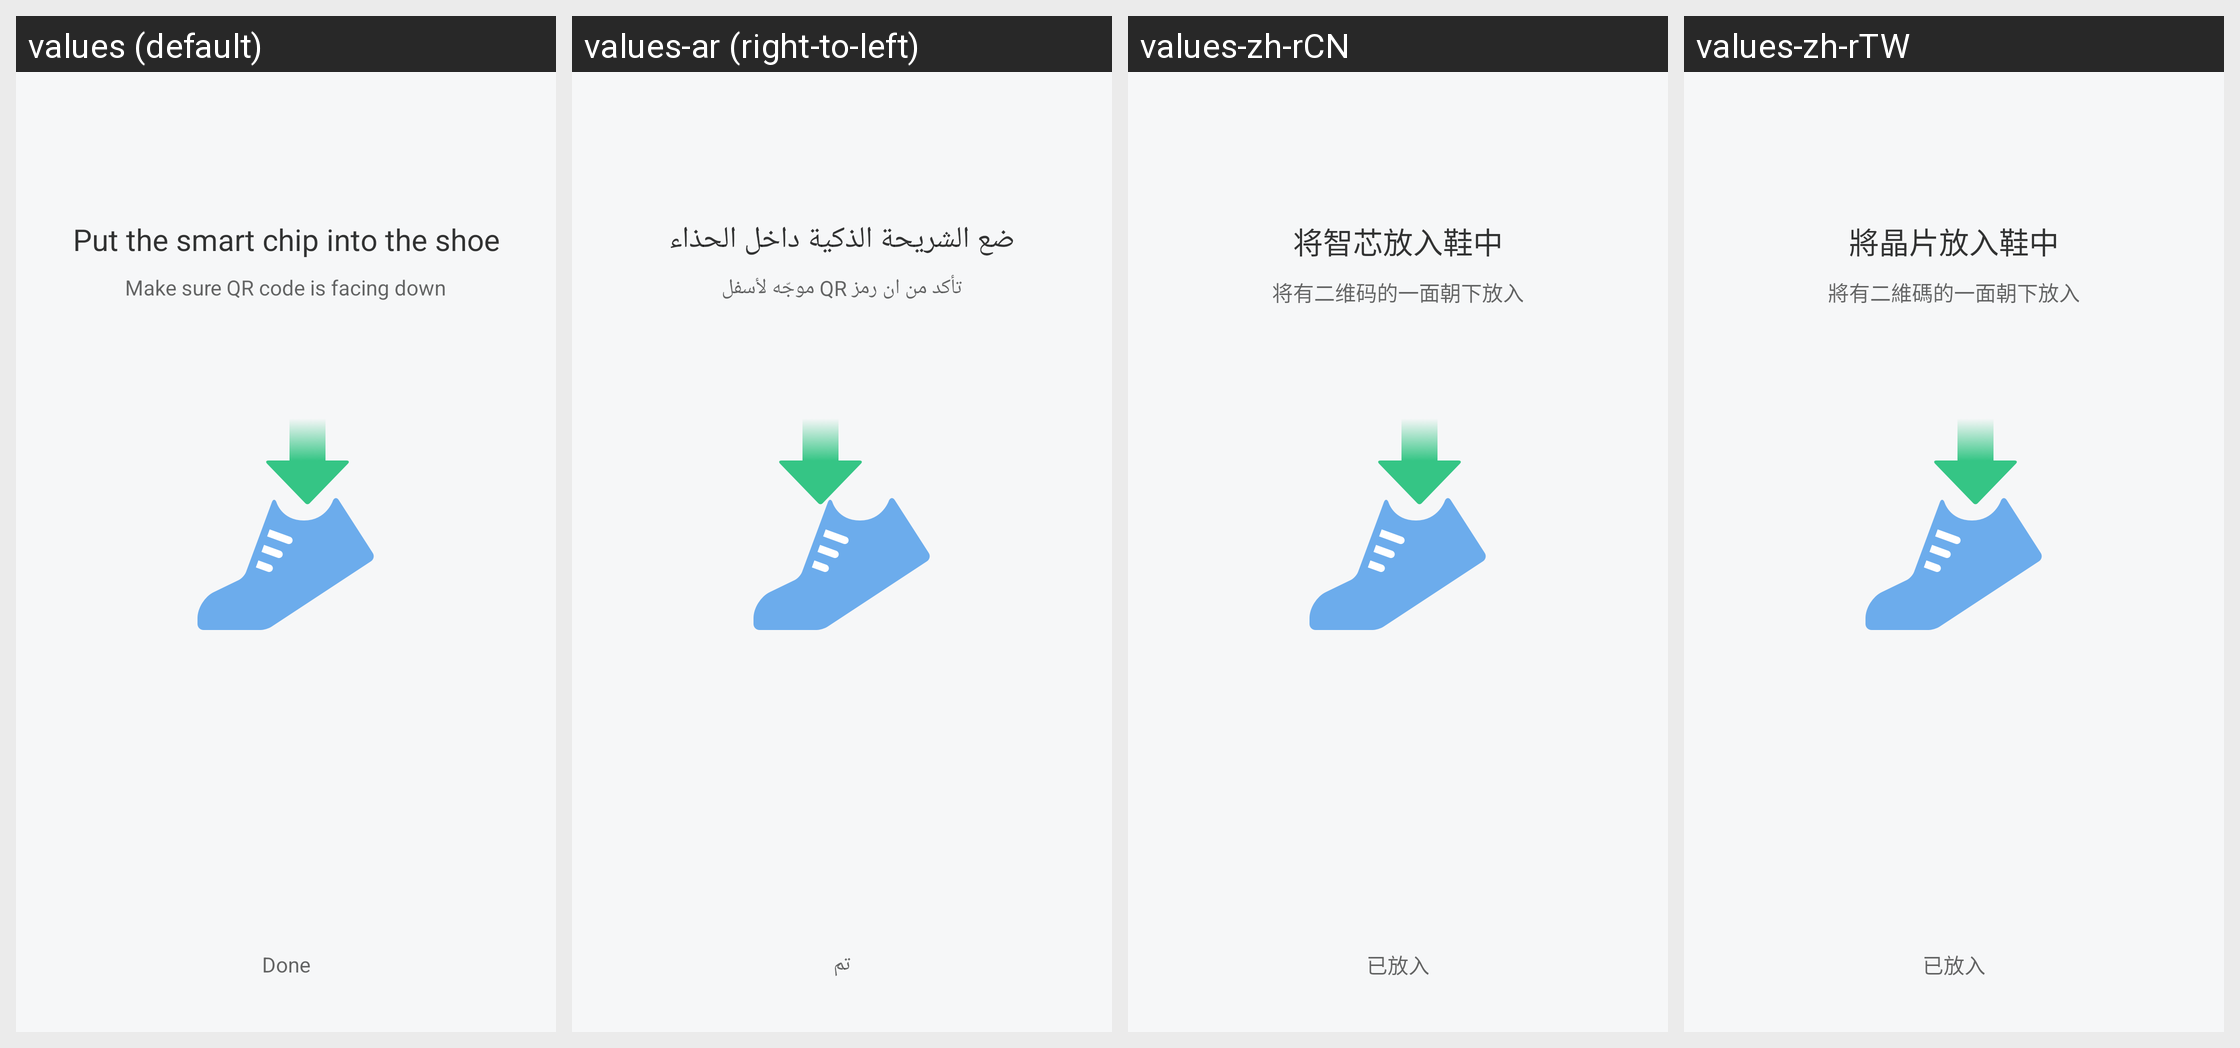

This grid shows one Android layout under several languages. Give, for every string resource on the screen, its name, the default text and each shown locale's text.
Android screen res/layout/activity_shoes_use.xml rendered under 4 locales, left to right: values (default), values-ar (right-to-left), values-zh-rCN, values-zh-rTW. Device: Nexus 5 (rendered at 1080×1920; each locale shown at half size, 540×960, under a caption strip naming it); theme FullScreenStyle.
Other locales in the repository, not shown: values-af, values-am, values-az-rAZ, values-bn, values-ca, values-cs, values-da, values-de, values-en-rAU, values-en-rGB, values-en-rIN, values-en-rSS, values-es, values-es-rES, values-es-rUS, values-et-rEE, values-eu-rES, values-fa, values-fa-rIR, values-fi, values-fr, values-fr-rCA, values-gl-rES, values-gu, values-gu-rIN, values-ha-rNG, values-hr, values-hu, values-hy-rAM, values-in, values-is-rIS, values-it, values-iw, values-iw-rIL, values-ja, values-ka-rGE, values-kk-rKZ, values-km-rKH, values-kn, values-ko, values-ky-rKG, values-lo-rLA, values-lt, values-lv, values-mk-rMK, values-ml, values-mn-rMN, values-mr, values-ms, values-ms-rMY, values-nb, values-ne-rIN, values-ne-rNP, values-nl, values-or-rIN, values-pa, values-pl, values-pt, values-pt-rBR, values-pt-rPT, values-ro, values-si-rLK, values-sk, values-sl, values-sq-rAL, values-sr, values-sv, values-sw, values-ta, values-te, values-tl, values-tr, values-ur, values-ur-rIN, values-ur-rPK, values-uz-rUZ, values-vi, values-zh-rHK, values-zu.
Strings drawn on this screen, with the default value and each locale's value (text and hints the layout hard-codes, and strings that could not be matched under every locale, appear in the picture but are not listed):

shoes_use_title
  values: Put the smart chip into the shoe
  values-ar: ضع الشريحة الذكية داخل الحذاء
  values-zh-rCN: 将智芯放入鞋中
  values-zh-rTW: 將晶片放入鞋中

shoes_use_tips
  values: Make sure QR code is facing down
  values-ar: تأكد من ان رمز QR موجّه لأسفل
  values-zh-rCN: 将有二维码的一面朝下放入
  values-zh-rTW: 將有二維碼的一面朝下放入

shoes_use_ok
  values: Done
  values-ar: تم
  values-zh-rCN: 已放入
  values-zh-rTW: 已放入
